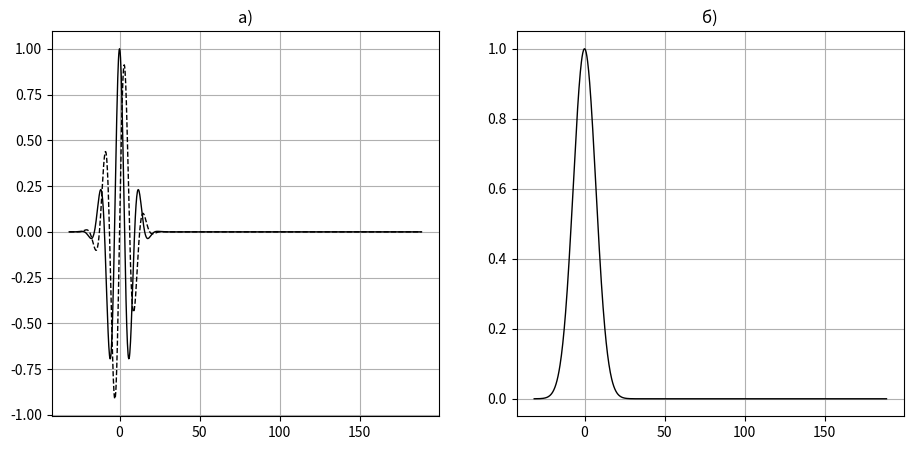
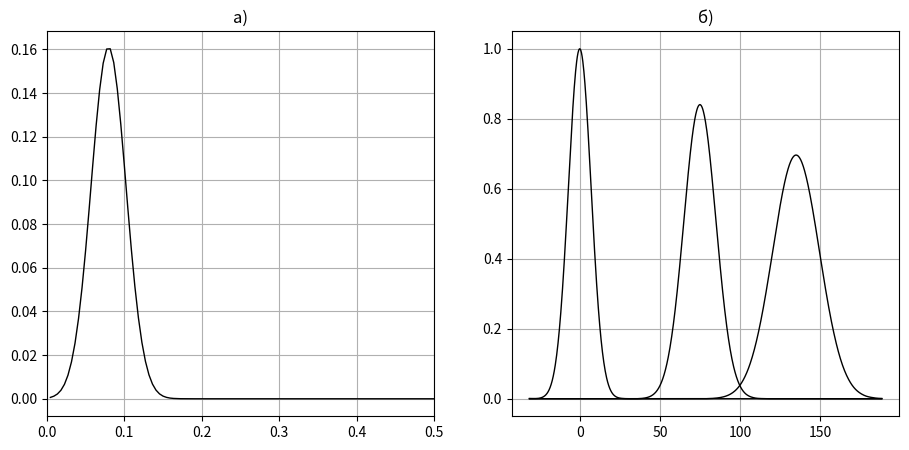

Reproduce these figures in Python, in order.
#!/usr/bin/env python
# coding: utf-8

# Ячейка № 1

# подключение библиотеки numpy
import numpy as np

# подключение библиотеки matplotlib
import matplotlib.pyplot as plt

# подключаем функции fft, fftfreq
from scipy.fft import fft, fftfreq


# Ячейка № 2

# задание функции, возвращающей
# значения циклической частоты
# для данного значения волнового вектора
def Omega(k):
    return k + 0.5 * k**2


# Ячейка № 3

# вычисление значений
# действительной и мнимой частей
# начального возмущения
# в узлах выбранной
# координатной сетки
# в момент времени t = 0

# задание пространственной
# координатной сетки
Nx = 2**10
X_min = -10 * np.pi
X_max = 60 * np.pi
x = np.linspace(X_min, X_max, Nx)

# задание параметров
# начального возмущения

# задание амплитуды
# начального возмущения
A = 1
# задание волнового вектора
# начального возмущения
k0 = 0.5

# вычисление значений
# комплексной функции,
# описывающей начальное возмущение

z = A * np.exp(1j * k0 * x[:]) * np.exp(-((x[:] / 10) ** 2))


# Ячейка № 4

# визуализация действительной,
# мнимой составляющих и огибающей
# начального возмущения

fig = plt.figure(figsize=(11, 5))

# визуализация действительной и мнимой
# составляющих начального возмущения
ax1 = fig.add_subplot(1, 2, 1)
ax1.plot(x, np.real(z), "-k", lw=1)
ax1.plot(x, np.imag(z), "k--", lw=1)
ax1.grid(True)
plt.title("a)")

# визуализация огибающей
# начального возмущения
ax2 = fig.add_subplot(1, 2, 2)
ax2.plot(x, np.abs(z), "-k", lw=1)
ax2.grid(True)
plt.title("б)")

plt.show()

# Ячейка № 5

# вычисление и визуализация спектра
# спектра волнового пакета
# и его огибающих в выбранные
# моменты времени

# вычисление быстрого преобразования Фурье
# по переменной х волнового пакета в момент
# времени t = 0
s = fft(z)

# нормировка спектра на число отсчетов
# исходной последовательности
s = s / Nx

# вычисляем базовую циклическую частоту
# дикретного преобразования Фурье
k = 2 * np.pi / (X_max - X_min)


# задание функции, возвращающей
# значения волнового пакета
# в выбранные моменты времени
# в соответствие с (9.67)
def WavePacket(s, x, t, k, Nx):
    psi = np.zeros(Nx) + 1j * np.zeros(Nx)
    for j in range(Nx):
        su = 0
        for n in range(Nx):
            su = su + s[n] * np.exp(1j * (k * n * (x[j] - X_min) - Omega(k * n) * t))
        psi[j] = su

    return psi


# визуализация спектра волнового пакета
# в выбранные моменты времени
dx = x[1] - x[0]

# вычисление частот спектральных гармоник
Freq = fftfreq(Nx, dx)

# вычисление значения
# наибольшего номера
# информативной спектральной гармоники
N2 = round((Nx - 1) / 2) - 1

# вычисление значений
# частот информативных гармоник
Freq_R = np.zeros(N2)
for i in range(N2):
    Freq_R[i] = Freq[i + 1]

    # выделение информативной части
    # спектра i-ой моды
    # нормальных колебаний
    s_R1 = np.zeros(N2)
    for j in range(N2):
        s_R1[j] = np.abs(2 * s[j + 1])


# Ячейка № 6

# визуализация спектра волнового пакета
# и огибающих волновых пакетов в выбранные
# моменты времени

fig = plt.figure(figsize=(11, 5))

# визуализация спектра волнового пакета
ax1 = fig.add_subplot(1, 2, 1)
ax1.plot(Freq_R, s_R1, "-k", lw=1)
ax1.set_xlim([0, 0.5])
ax1.grid(True)
plt.title("a)")

# вычисление значений волнового пакета
# в узлах выбранной координатной сетки
# в выбранные моменты времени
t1 = 0
Psi1 = WavePacket(s, x, t1, k, Nx)

t2 = 50
Psi2 = WavePacket(s, x, t2, k, Nx)

t3 = 90
Psi3 = WavePacket(s, x, t3, k, Nx)

# визуализация огибающих волнового пакета,
# выбранные моменты времени
ax2 = fig.add_subplot(1, 2, 2)
ax2.plot(x, np.abs(Psi1), "-k", lw=1)
ax2.plot(x, np.abs(Psi2), "-k", lw=1)
ax2.plot(x, np.abs(Psi3), "-k", lw=1)
ax2.grid(True)
plt.title("б)")

plt.show()
